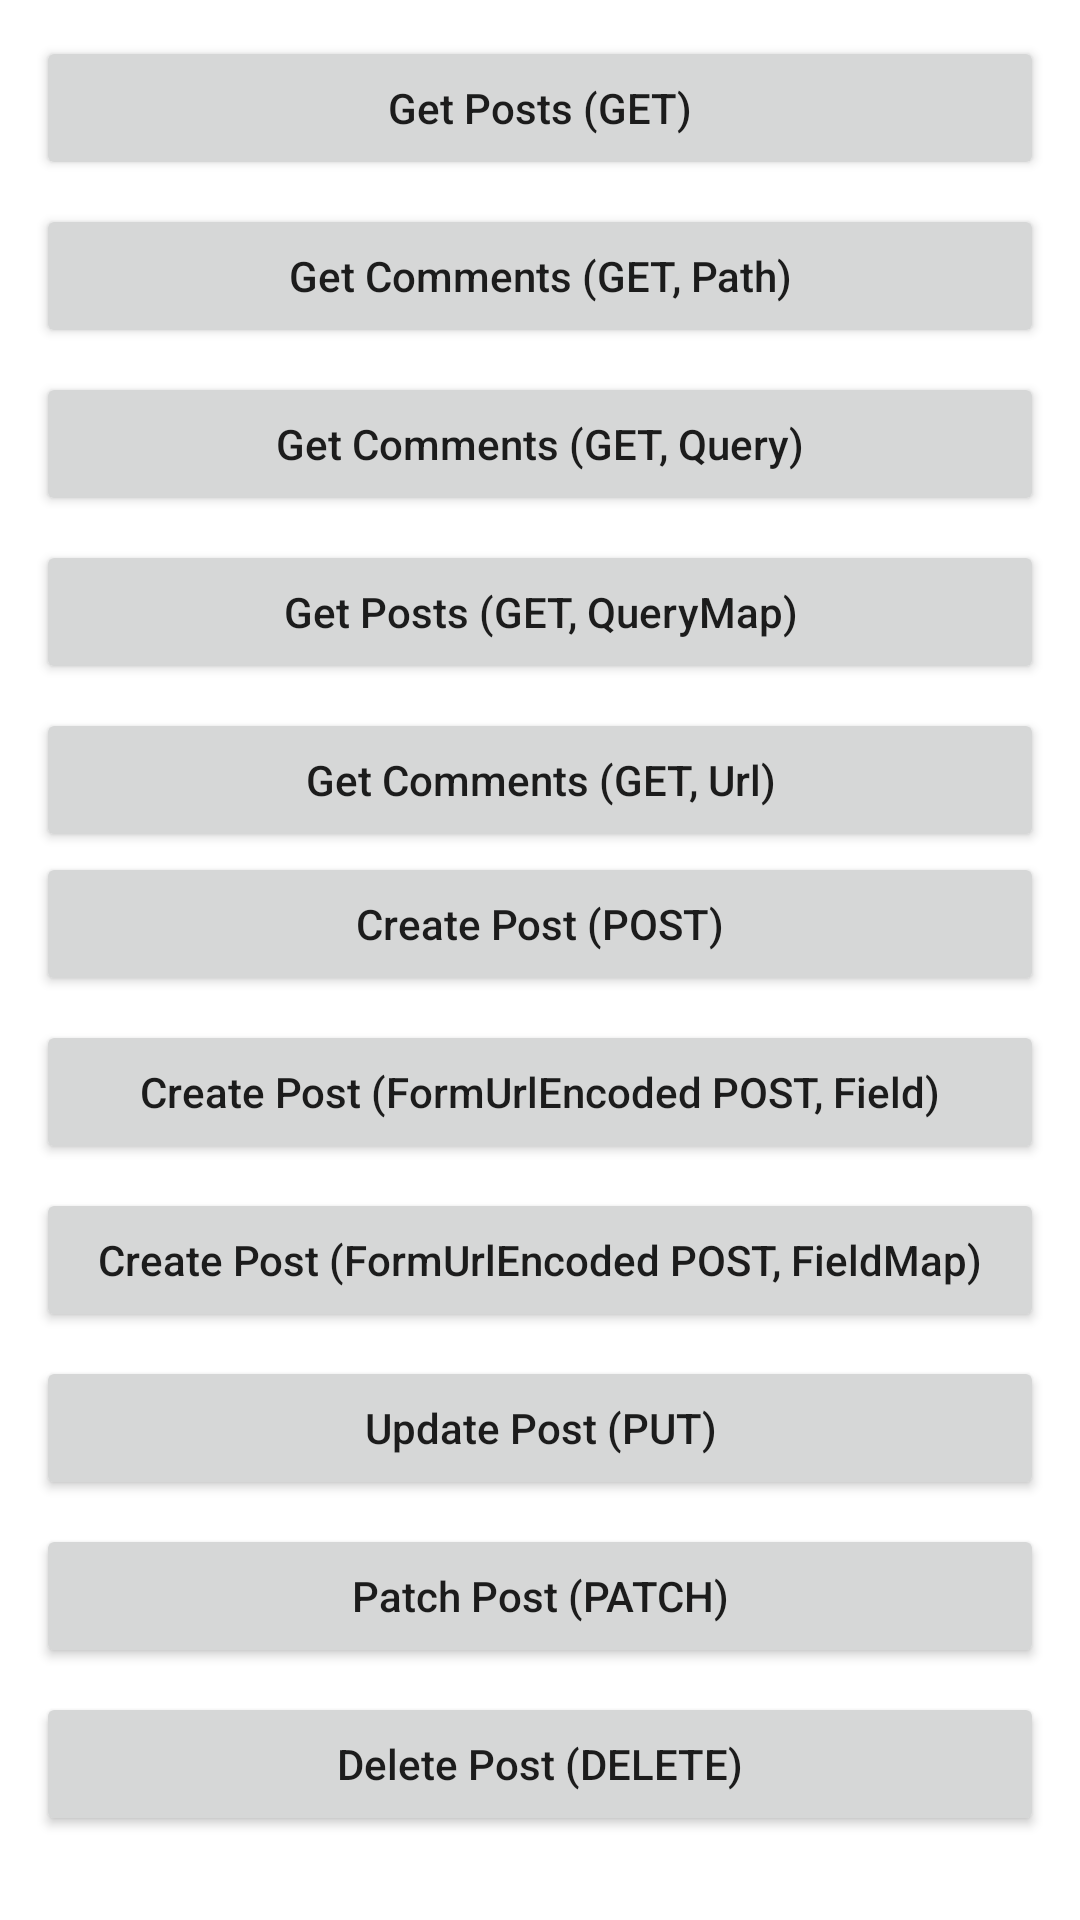

Produce the Android XML layout that renders to this screen, including the resource entries it uses.
<!-- AndroidManifest.xml: application theme Theme.RESTAPIAnnotations -->
<!-- res/layout/activity_main.xml -->
<?xml version="1.0" encoding="utf-8"?>
<androidx.core.widget.NestedScrollView xmlns:android="http://schemas.android.com/apk/res/android"
    xmlns:app="http://schemas.android.com/apk/res-auto"
    xmlns:tools="http://schemas.android.com/tools"
    android:layout_width="match_parent"
    android:layout_height="match_parent"
    tools:context=".ui.MainActivity">

    <androidx.constraintlayout.widget.ConstraintLayout
        android:layout_width="match_parent"
        android:layout_height="match_parent"
        android:padding="12dp">
        <Button
            android:id="@+id/btn_get_comments"
            android:layout_width="0dp"
            android:layout_height="wrap_content"
            android:layout_marginTop="8dp"
            android:text="Get Comments (GET, Path)"
            android:textAllCaps="false"
            app:layout_constraintEnd_toEndOf="parent"
            app:layout_constraintHorizontal_bias="0.5"
            app:layout_constraintStart_toStartOf="parent"
            app:layout_constraintTop_toBottomOf="@+id/btn_get_post" />

        <Button
            android:id="@+id/btn_get_post"
            android:layout_width="0dp"
            android:layout_height="wrap_content"
            android:text="Get Posts (GET)"
            android:textAllCaps="false"
            app:layout_constraintEnd_toEndOf="parent"
            app:layout_constraintHorizontal_bias="0.5"
            app:layout_constraintStart_toStartOf="parent"
            app:layout_constraintTop_toTopOf="parent" />

        <Button
            android:id="@+id/btn_get_comments_query"
            android:layout_width="0dp"
            android:layout_height="wrap_content"
            android:layout_marginTop="8dp"
            android:text="Get Comments (GET, Query)"
            android:textAllCaps="false"
            app:layout_constraintEnd_toEndOf="parent"
            app:layout_constraintHorizontal_bias="0.5"
            app:layout_constraintStart_toStartOf="parent"
            app:layout_constraintTop_toBottomOf="@+id/btn_get_comments" />

        <Button
            android:id="@+id/btn_get_comments_query_map"
            android:layout_width="0dp"
            android:layout_height="wrap_content"
            android:layout_marginTop="8dp"
            android:text="Get Posts (GET, QueryMap)"
            android:textAllCaps="false"
            app:layout_constraintEnd_toEndOf="parent"
            app:layout_constraintHorizontal_bias="0.5"
            app:layout_constraintStart_toStartOf="parent"
            app:layout_constraintTop_toBottomOf="@+id/btn_get_comments_query" />

        <Button
            android:id="@+id/btn_get_comments_url"
            android:layout_width="0dp"
            android:layout_height="wrap_content"
            android:layout_marginTop="8dp"
            android:text="Get Comments (GET, Url)"
            android:textAllCaps="false"
            app:layout_constraintEnd_toEndOf="parent"
            app:layout_constraintHorizontal_bias="0.5"
            app:layout_constraintStart_toStartOf="parent"
            app:layout_constraintTop_toBottomOf="@+id/btn_get_comments_query_map" />

        <Button
            android:id="@+id/btn_create_post"
            android:layout_width="0dp"
            android:layout_height="wrap_content"
            android:text="Create Post (POST)"
            android:textAllCaps="false"
            app:layout_constraintEnd_toEndOf="parent"
            app:layout_constraintHorizontal_bias="0.5"
            app:layout_constraintStart_toStartOf="parent"
            app:layout_constraintTop_toBottomOf="@+id/btn_get_comments_url" />

        <Button
            android:id="@+id/btn_create_post_field"
            android:layout_width="0dp"
            android:layout_height="wrap_content"
            android:layout_marginTop="8dp"
            android:text="Create Post (FormUrlEncoded POST, Field)"
            android:textAllCaps="false"
            app:layout_constraintEnd_toEndOf="parent"
            app:layout_constraintHorizontal_bias="0.5"
            app:layout_constraintStart_toStartOf="parent"
            app:layout_constraintTop_toBottomOf="@+id/btn_create_post" />

        <Button
            android:id="@+id/btn_create_post_field_map"
            android:layout_width="0dp"
            android:layout_height="wrap_content"
            android:layout_marginTop="8dp"
            android:text="Create Post (FormUrlEncoded POST, FieldMap)"
            android:textAllCaps="false"
            app:layout_constraintEnd_toEndOf="parent"
            app:layout_constraintHorizontal_bias="0.5"
            app:layout_constraintStart_toStartOf="parent"
            app:layout_constraintTop_toBottomOf="@+id/btn_create_post_field" />

        <Button
            android:id="@+id/btn_update_post"
            android:layout_width="0dp"
            android:layout_height="wrap_content"
            android:layout_marginTop="8dp"
            android:text="Update Post (PUT)"
            android:textAllCaps="false"
            app:layout_constraintEnd_toEndOf="parent"
            app:layout_constraintHorizontal_bias="0.5"
            app:layout_constraintStart_toStartOf="parent"
            app:layout_constraintTop_toBottomOf="@+id/btn_create_post_field_map" />

        <Button
            android:id="@+id/btn_patch_post"
            android:layout_width="0dp"
            android:layout_height="wrap_content"
            android:layout_marginTop="8dp"
            android:text="Patch Post (PATCH)"
            android:textAllCaps="false"
            app:layout_constraintEnd_toEndOf="parent"
            app:layout_constraintHorizontal_bias="0.5"
            app:layout_constraintStart_toStartOf="parent"
            app:layout_constraintTop_toBottomOf="@+id/btn_update_post" />

        <Button
            android:id="@+id/btn_delete_post"
            android:layout_width="0dp"
            android:layout_height="wrap_content"
            android:layout_marginTop="8dp"
            android:textAllCaps="false"
            android:text="Delete Post (DELETE)"
            app:layout_constraintEnd_toEndOf="parent"
            app:layout_constraintHorizontal_bias="0.5"
            app:layout_constraintStart_toStartOf="parent"
            app:layout_constraintTop_toBottomOf="@+id/btn_patch_post" />
    </androidx.constraintlayout.widget.ConstraintLayout>


</androidx.core.widget.NestedScrollView>
<!-- resources referenced by this layout -->
<resources>
  <style name="Theme.RESTAPIAnnotations" parent="Theme.MaterialComponents.DayNight.DarkActionBar">
          
          <item name="colorPrimary">@color/purple_500</item>
          <item name="colorPrimaryVariant">@color/purple_700</item>
          <item name="colorOnPrimary">@color/white</item>
          
          <item name="colorSecondary">@color/teal_200</item>
          <item name="colorSecondaryVariant">@color/teal_700</item>
          <item name="colorOnSecondary">@color/black</item>
          
          <item name="android:statusBarColor">?attr/colorPrimaryVariant</item>
          
      </style>
  <!-- not gathered from this repository: default colours our renderer supplied (Android Studio template values) -->
  <color name="purple_500">#FF6200EE</color>
  <color name="purple_700">#FF3700B3</color>
  <color name="teal_200">#FF03DAC5</color>
  <color name="teal_700">#FF018786</color>
  <color name="black">#FF000000</color>
  <color name="white">#FFFFFFFF</color>
</resources>
